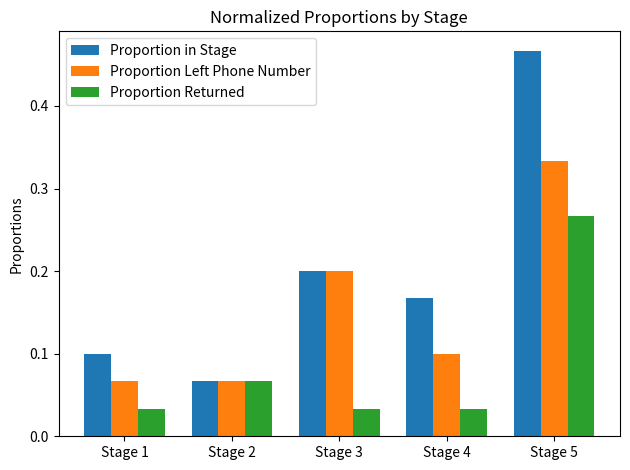

This figure's Python source:
import matplotlib.pyplot as plt
import numpy as np
 
# Data
stages = ['Stage 1', 'Stage 2', 'Stage 3', 'Stage 4', 'Stage 5']
proportion_in_stage = [0.10, 0.067, 0.20, 0.167, 0.467]
proportion_left_phone = [0.067, 0.067, 0.20, 0.10, 0.333]
proportion_returned = [0.033, 0.067, 0.033, 0.033, 0.267]
 
x = np.arange(len(stages))  # the label locations
width = 0.25  # the width of the bars
 
fig, ax = plt.subplots()
rects1 = ax.bar(x - width, proportion_in_stage, width, label='Proportion in Stage')
rects2 = ax.bar(x, proportion_left_phone, width, label='Proportion Left Phone Number')
rects3 = ax.bar(x + width, proportion_returned, width, label='Proportion Returned')
 
# Add some text for labels, title and custom x-axis tick labels, etc.
ax.set_ylabel('Proportions')
ax.set_title('Normalized Proportions by Stage')
ax.set_xticks(x)
ax.set_xticklabels(stages)
ax.legend()
 
fig.tight_layout()
 
plt.show()